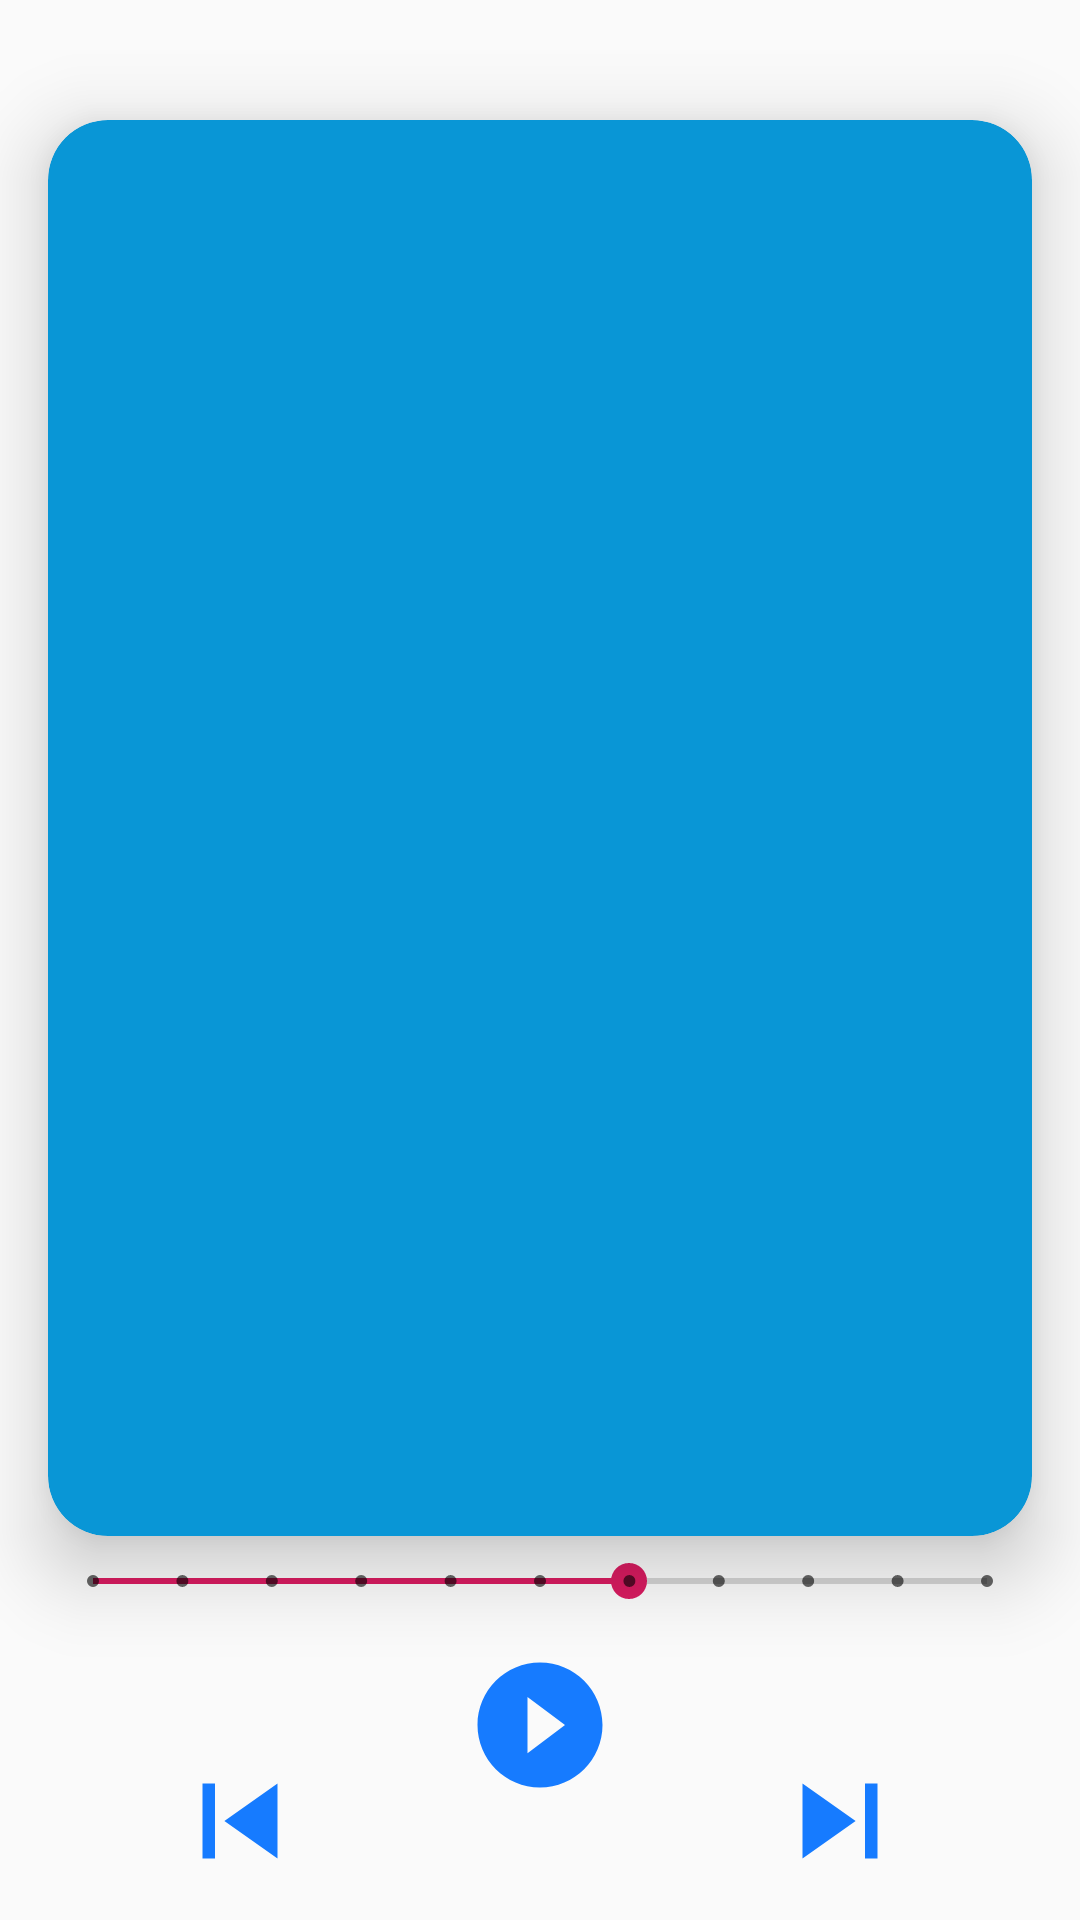

Android layout source for this screen:
<!-- AndroidManifest.xml: application theme AppTheme -->
<!-- res/layout/music_inplay_view.xml -->
<androidx.constraintlayout.widget.ConstraintLayout
        xmlns:android="http://schemas.android.com/apk/res/android"
        xmlns:tools="http://schemas.android.com/tools"
        xmlns:app="http://schemas.android.com/apk/res-auto"
        android:layout_width="match_parent"
        android:layout_height="match_parent"

        android:id="@+id/parent"
        tools:context=".MainActivity">


    <androidx.cardview.widget.CardView
            android:id="@+id/cardView"
            android:layout_width="match_parent"
            android:layout_height="472dp"
            app:cardElevation="15dp"
            android:layout_margin="16dp"
            app:cardCornerRadius="20dp"
            app:cardBackgroundColor="@color/lightBlue"
            app:layout_constraintBottom_toTopOf="@id/seekBar4"
            app:layout_constraintStart_toStartOf="parent" app:layout_constraintEnd_toEndOf="parent"
            tools:layout_editor_absoluteY="65dp">

        <androidx.constraintlayout.widget.ConstraintLayout android:layout_width="match_parent"
                                                           android:layout_height="match_parent">


            <ImageView
                    android:id="@+id/ImageView"
                    android:layout_width="match_parent"
                    android:layout_height="0dp"
                    android:scaleType="fitXY"
                    android:src="@drawable/vikings"
                    app:layout_constraintDimensionRatio="16:20"

                    app:layout_constraintStart_toStartOf="parent" app:layout_constraintHorizontal_bias="0.5"
                    app:layout_constraintEnd_toEndOf="parent" app:layout_constraintTop_toTopOf="parent"
                    app:layout_constraintBottom_toBottomOf="parent"/>

        </androidx.constraintlayout.widget.ConstraintLayout>
    </androidx.cardview.widget.CardView>


    <ImageView
            android:id="@+id/play_music"
            android:src="@drawable/ic_play_icon2"
            android:layout_width="100dp"
            android:layout_height="50dp"
            app:layout_constraintStart_toEndOf="@+id/previous_music" app:layout_constraintHorizontal_bias="0.5"
            app:layout_constraintEnd_toStartOf="@+id/next_music"
            android:layout_marginTop="8dp"
            app:layout_constraintTop_toBottomOf="@+id/seekBar4"/>

    <ImageView
            android:id="@+id/next_music"
            android:src="@drawable/ic_next_icon"
            android:layout_width="100dp"
            android:layout_height="50dp"
            app:layout_constraintEnd_toEndOf="parent"
            android:layout_marginEnd="40dp"
            app:layout_constraintStart_toEndOf="@+id/play_music" app:layout_constraintHorizontal_bias="0.5"
            android:layout_marginTop="40dp" app:layout_constraintTop_toBottomOf="@+id/seekBar4"
            android:layout_marginBottom="8dp" app:layout_constraintBottom_toBottomOf="parent"/>
    <ImageView
            android:id="@+id/previous_music"
            android:src="@drawable/ic_previous_icon"
            android:layout_width="100dp"
            android:layout_height="50dp"

            app:layout_constraintStart_toStartOf="parent" app:layout_constraintHorizontal_bias="0.5"
            app:layout_constraintEnd_toStartOf="@+id/play_music" android:layout_marginStart="40dp"
            android:layout_marginTop="40dp" app:layout_constraintTop_toBottomOf="@+id/seekBar4"
            android:layout_marginBottom="8dp" app:layout_constraintBottom_toBottomOf="parent"/>


    <SeekBar
            style="@style/Widget.AppCompat.SeekBar.Discrete"
            android:layout_width="330dp"
            android:layout_height="30dp"
            android:max="10"
            android:progress="6"
            android:id="@+id/seekBar4"
            app:layout_constraintTop_toBottomOf="@id/cardView"
            tools:layout_editor_absoluteY="565dp" app:layout_constraintStart_toStartOf="parent"
            app:layout_constraintHorizontal_bias="0.5" app:layout_constraintEnd_toEndOf="parent"/>


</androidx.constraintlayout.widget.ConstraintLayout>
<!-- resources referenced by this layout -->
<resources>
  <color name="lightBlue">#0996D6</color>
  <!-- drawable ic_next_icon (drawable-anydpi) -->
  <vector xmlns:android="http://schemas.android.com/apk/res/android"
      android:width="24dp"
      android:height="24dp"
      android:viewportWidth="24"
      android:viewportHeight="24"
      android:tint="#167BFF">
      <path
          android:fillColor="#FF000000"
          android:pathData="M6,18l8.5,-6L6,6v12zM16,6v12h2V6h-2z"/>
  </vector>
  <!-- drawable ic_play_icon2 (drawable-anydpi) -->
  <vector xmlns:android="http://schemas.android.com/apk/res/android"
      android:width="24dp"
      android:height="24dp"
      android:viewportWidth="24"
      android:viewportHeight="24"
      android:tint="#167BFF">
      <path
          android:fillColor="#FF000000"
          android:pathData="M12,2C6.48,2 2,6.48 2,12s4.48,10 10,10 10,-4.48 10,-10S17.52,2 12,2zM10,16.5v-9l6,4.5 -6,4.5z"/>
  </vector>
  <!-- drawable ic_previous_icon (drawable-anydpi) -->
  <vector xmlns:android="http://schemas.android.com/apk/res/android"
      android:width="24dp"
      android:height="24dp"
      android:viewportWidth="24"
      android:viewportHeight="24"
      android:tint="#167BFF">
      <path
          android:fillColor="#FF000000"
          android:pathData="M6,6h2v12L6,18zM9.5,12l8.5,6L18,6z"/>
  </vector>
  <style name="AppTheme" parent="Theme.AppCompat.Light.DarkActionBar">
          
          <item name="colorPrimary">@color/colorPrimary</item>
          <item name="colorPrimaryDark">@color/colorPrimaryDark</item>
          <item name="colorAccent">@color/colorAccent</item>
      </style>
  <color name="colorPrimary">#008577</color>
  <color name="colorPrimaryDark">#00574B</color>
  <color name="colorAccent">#D81B60</color>
</resources>
